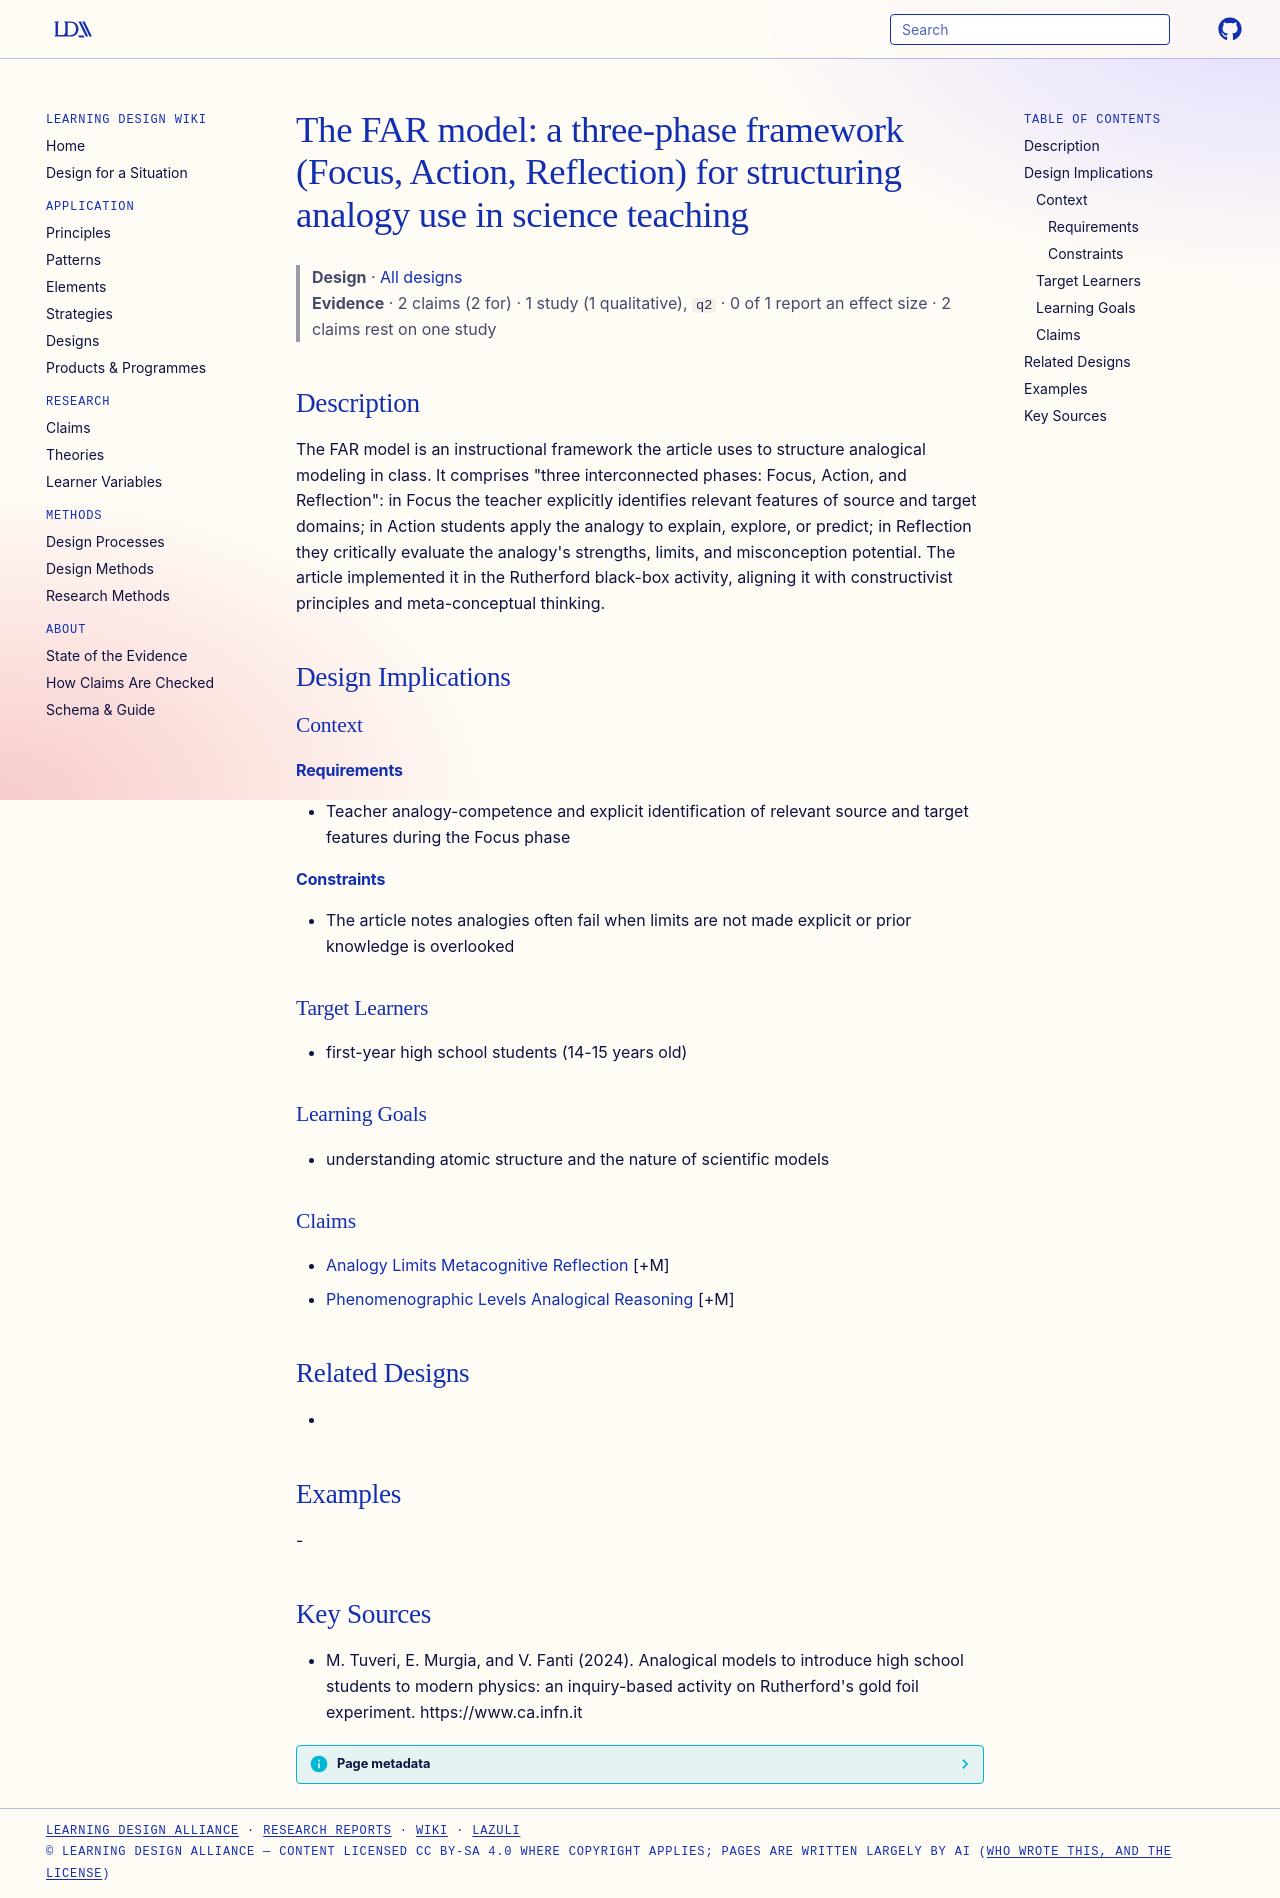

repository: Learning-Design-Alliance/learning-wiki · page: designs/far-model-analogy-framework/index.html · generator: mkdocs

---
type: design
id: far-model-analogy-framework
title: "The FAR model: a three-phase framework (Focus, Action, Reflection) for structuring analogy use in science teaching"
description: The FAR model is an instructional framework the article uses to structure analogical modeling in class.
status: review
generated:
  by: "process:settle-candidates"
  at: 2026-11-21
sources:
  - id: m-tuveri-2024
    resource: "https://www.ca.infn.it"
    title: "M. Tuveri, E. Murgia, and V. Fanti (2024). Analogical models to introduce high school students to modern physics: an inquiry-based activity on Rutherford's gold foil experiment. https://www.ca.infn.it"
    author: M. Tuveri, E. Murgia, and V. Fanti
---

# The FAR model: a three-phase framework (Focus, Action, Reflection) for structuring analogy use in science teaching

> **Design** · [All designs](index.md)
> **Evidence** · 2 claims (2 for) · 1 study (1 qualitative), `q2` · 0 of 1 report an effect size · 2 claims rest on one study

## Description
The FAR model is an instructional framework the article uses to structure analogical modeling in class. It comprises "three interconnected phases: Focus, Action, and Reflection": in Focus the teacher explicitly identifies relevant features of source and target domains; in Action students apply the analogy to explain, explore, or predict; in Reflection they critically evaluate the analogy's strengths, limits, and misconception potential. The article implemented it in the Rutherford black-box activity, aligning it with constructivist principles and meta-conceptual thinking.

## Design Implications

### Context
#### Requirements
- Teacher analogy-competence and explicit identification of relevant source and target features during the Focus phase
#### Constraints
- The article notes analogies often fail when limits are not made explicit or prior knowledge is overlooked

### Target Learners
- first-year high school students (14-15 years old)

### Learning Goals
- understanding atomic structure and the nature of scientific models

### Claims
- [Analogy Limits Metacognitive Reflection](../claims/analogy-limits-metacognitive-reflection.md) [+M]
- [Phenomenographic Levels Analogical Reasoning](../claims/phenomenographic-levels-analogical-reasoning.md) [+M]

## Related Designs
- 

## Examples
-

## Key Sources
- M. Tuveri, E. Murgia, and V. Fanti (2024). Analogical models to introduce high school students to modern physics: an inquiry-based activity on Rutherford's gold foil experiment. https://www.ca.infn.it
